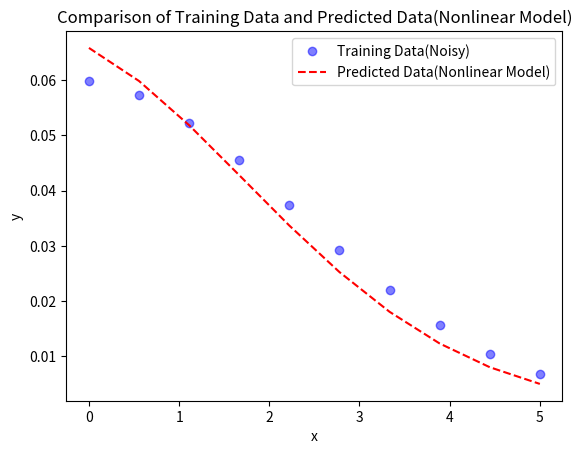

Here is the Python script that generated this plot:
import numpy as np
import matplotlib.pyplot as plt

# Seed for reproducibility
np.random.seed(42)

# Generate 10 random x values within a range
N = 10
x_real = np.linspace(0, 5, N)

# Parameters for the function (can use the previously fitted values or set randomly)
n_true = 0.06
a_true = 0.25
m_true = 0.57
b_true = 0.11

# Generate corresponding y values based on the function with added noise
noise = 0.001 * np.random.normal(0, 0.1, size=x_real.shape)

# Add Gaussian noise
y_real = n_true * np.exp(-a_true * (m_true * x_real + b_true) ** 2) + noise


def loss(y, y_pred):
    return np.mean((y - y_pred) ** 2)


def grad_m_linear(y, y_pred, x):
    return -2 * np.mean(x * (y - y_pred))


def grad_b_linear(y, y_pred):
    return -2 * np.mean(y - y_pred)


def grad_n_nonlinear(y, y_pred, y_int, a):
    return -2 * np.mean((y - y_pred) * np.exp(-a * y_int))


def grad_a_nonlinear(y, y_pred, y_int):
    return 2 * np.mean((y - y_pred) * y_pred * (-y_int))


def grad_m_nonlinear(y, y_pred, y_base, x, a):
    return 2 * np.mean((y - y_pred) * y_pred * (-a) * 2 * y_base * x)


def grad_b_nonlinear(y, y_pred, y_base, a):
    return 2 * np.mean((y - y_pred) * y_pred * (-a) * 2 * y_base)


def linear_fit(epochs, lr):
    m = np.random.rand()
    b = np.random.rand()

    for epoch in range(epochs):
        y_pred = m * x_real + b

        loss_value = loss(y_real, y_pred)

        dm = grad_m_linear(y_real, y_pred, x_real)
        db = grad_b_linear(y_real, y_pred)

        m -= lr * dm
        b -= lr * db

        if epoch % 100 == 0:
            print(f'Epoch:{epoch}, Loss:{loss_value}')

    y_pred = m * x_real + b
    plt.figure()
    plt.plot(x_real, y_real, 'bo', alpha=0.5, label='Training Data(Noisy)')
    plt.plot(x_real, y_pred, 'r--', label='Predicted Data(Linear Model)')
    plt.xlabel('x')
    plt.ylabel('y')
    plt.title('Comparison of Training Data and Predicted Data(Linear Model)')
    plt.legend()
    plt.show()


def nonlinear_fit(epochs, lr):
    # n = np.random.rand()
    n = (np.random.rand() + np.random.rand())/2
    a = np.random.rand()
    m = np.random.rand()
    b = np.random.rand()

    for epoch in range(epochs):
        y_base = m * x_real + b
        y_int = y_base ** 2
        y_pred = n * np.exp(-a * y_int)

        loss_value = loss(y_real, y_pred)

        dn = grad_n_nonlinear(y_real, y_pred, y_int, a)
        da = grad_a_nonlinear(y_real, y_pred, y_int)
        dm = grad_m_nonlinear(y_real, y_pred, y_base, x_real, a)
        db = grad_b_nonlinear(y_real, y_pred, y_base, a)

        n -= lr * dn
        a -= lr * da
        m -= lr * dm
        b -= lr * db

        if epoch % 100 == 0:
            print(f'Epoch:{epoch}, Loss:{loss_value}, lr:{lr}')


    y_int = (m * x_real + b) ** 2
    y_pred = n * np.exp(-a * y_int)

    plt.figure()
    plt.plot(x_real, y_real, 'bo', alpha=0.5, label='Training Data(Noisy)')
    plt.plot(x_real, y_pred, 'r--', label='Predicted Data(Nonlinear Model)')
    plt.xlabel('x')
    plt.ylabel('y')
    plt.title('Comparison of Training Data and Predicted Data(Nonlinear Model)')
    plt.legend()
    plt.show()


if __name__ == "__main__":
    nonlinear_fit(1000, 0.01)
